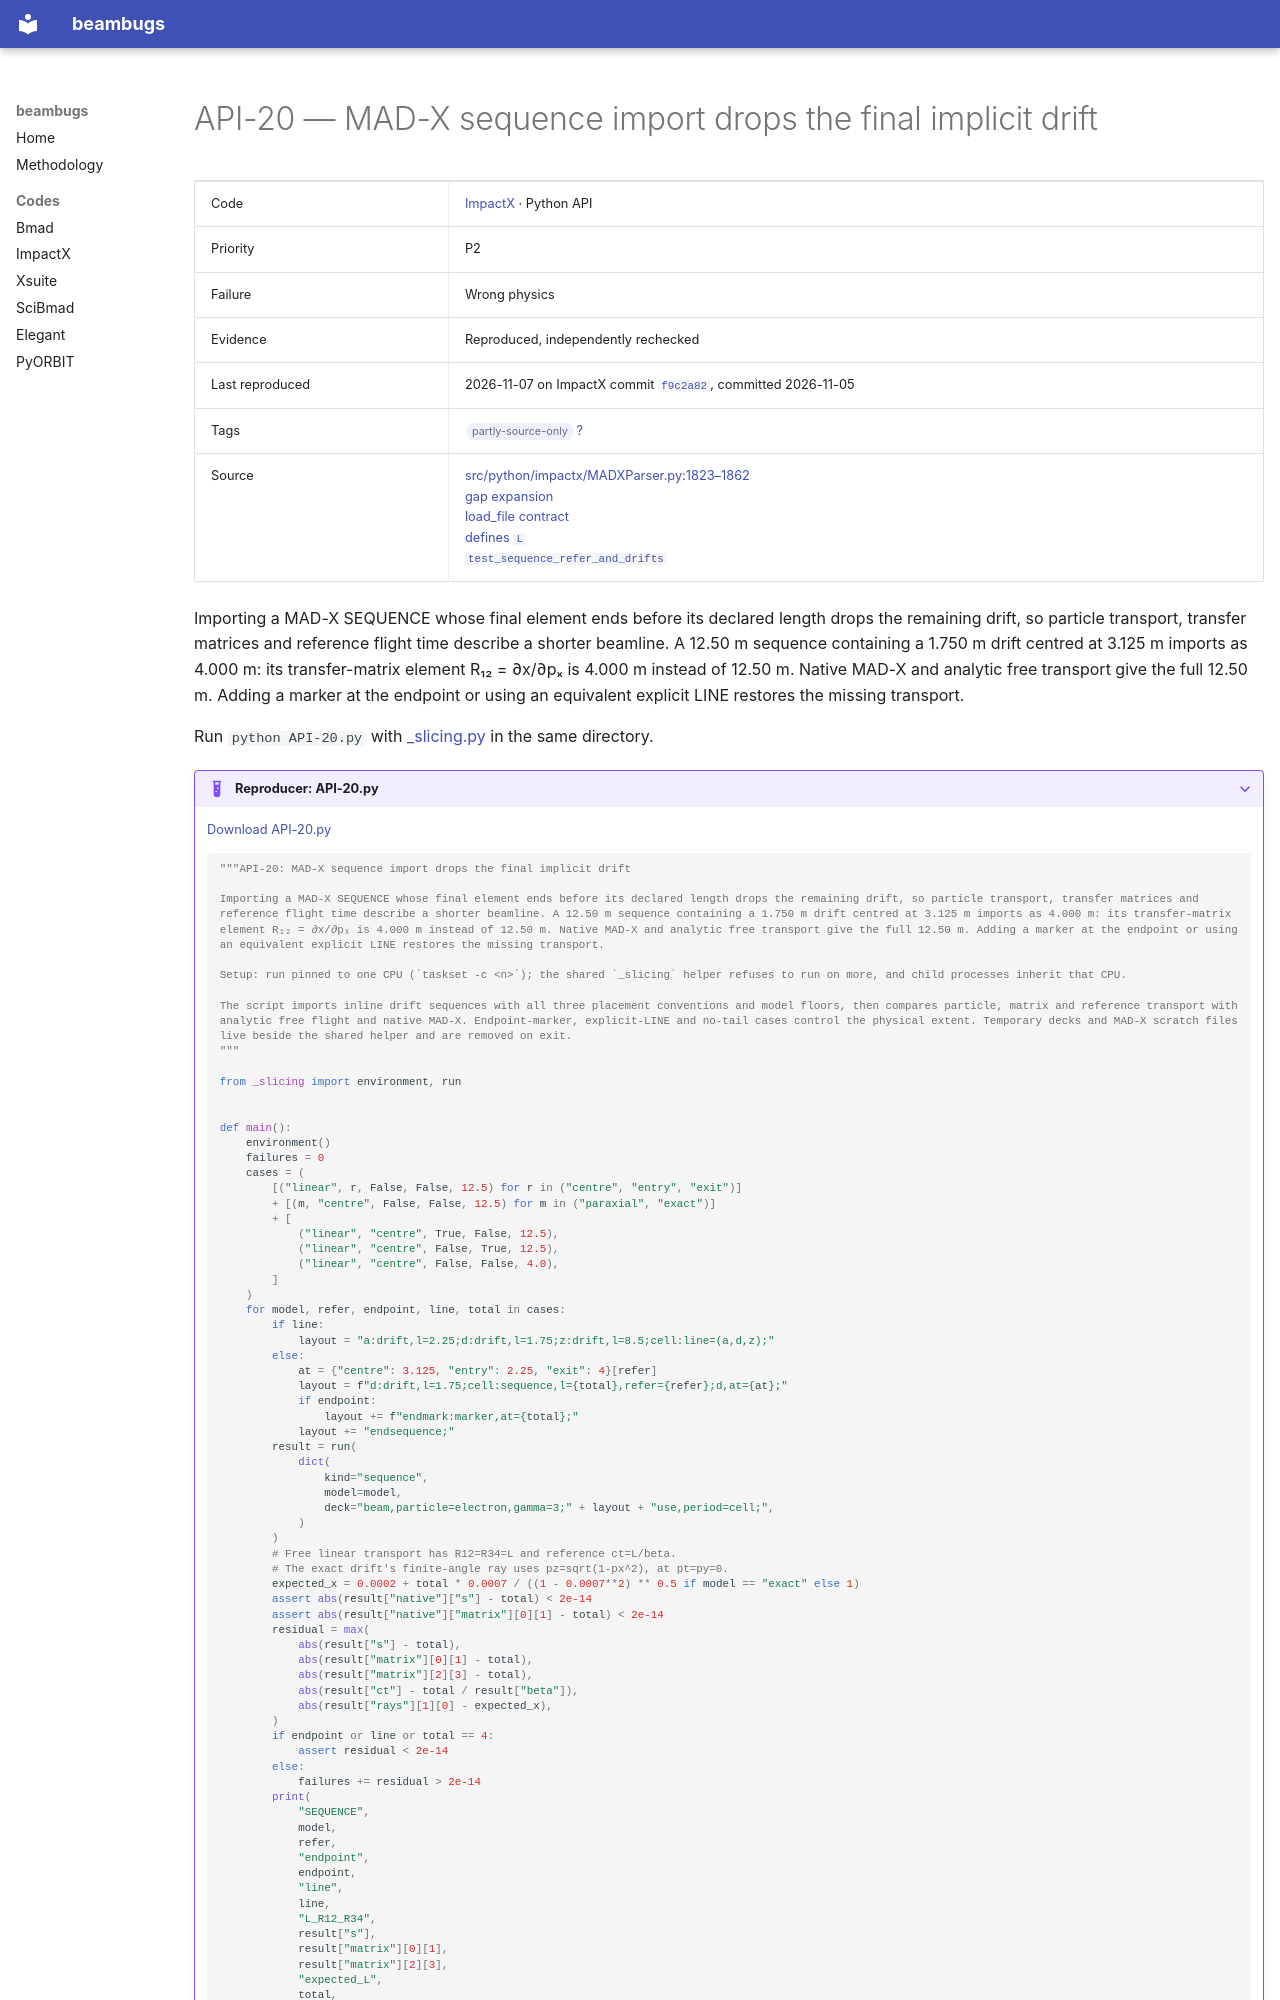

repository: nikitakuklev/beambugs · page: impactx/API-20/index.html · generator: mkdocs

---
title: "API-20: MAD-X sequence import drops the final implicit drift"
hide:
  - toc
---

# API-20 — MAD-X sequence import drops the final implicit drift

| | |
|---|---|
| Code | [ImpactX](../index.md) · Python API |
| Priority | P2 |
| Failure | Wrong physics |
| Evidence | Reproduced, independently rechecked |
| Last reproduced | 2026-11-07 on ImpactX commit [`f9c2a82`](https://github.com/BLAST-ImpactX/impactx/commit/f9c2a82e24b7), committed 2026-11-05 |
| Tags | <span class="bb-tag">partly-source-only</span> [?](../../methodology.md#tags) |
| Source | [src/python/impactx/MADXParser.py:1823–1862](https://github.com/BLAST-ImpactX/impactx/blob/615921c6867c895cf3a8fcf1d12991079d0f7d75/src/python/impactx/MADXParser.py#L1823-L1862)<br>[gap expansion](https://github.com/BLAST-ImpactX/impactx/blob/615921c6867c895cf3a8fcf1d12991079d0f7d75/src/python/impactx/MADXParser.py#L1959-L1986)<br>[load_file contract](https://github.com/BLAST-ImpactX/impactx/blob/615921c6867c895cf3a8fcf1d12991079d0f7d75/docs/source/usage/python.rst#L1139-L1160)<br>[defines `L`](https://github.com/MethodicalAcceleratorDesign/MAD-X/blob/7998e738eca575c82a424138517c2a17115f3cdb/doc/latexuguide/sequence.tex#L32-L33)<br>[`test_sequence_refer_and_drifts`](https://github.com/BLAST-ImpactX/impactx/blob/615921c6867c895cf3a8fcf1d12991079d0f7d75/tests/python/test_madx_call.py#L380-L402) |

Importing a MAD-X SEQUENCE whose final element ends before its declared length drops the remaining drift, so particle transport, transfer matrices and reference flight time describe a shorter beamline. A 12.50 m sequence containing a 1.750 m drift centred at 3.125 m imports as 4.000 m: its transfer-matrix element R₁₂ = ∂x/∂pₓ is 4.000 m instead of 12.50 m. Native MAD-X and analytic free transport give the full 12.50 m. Adding a marker at the endpoint or using an equivalent explicit LINE restores the missing transport.

Run `python API-20.py` with [_slicing.py](../helpers/_slicing.py) in the same directory.

??? example "Reproducer: API-20.py"

    [Download API-20.py](API-20.py)

    ```python
    """API-20: MAD-X sequence import drops the final implicit drift

    Importing a MAD-X SEQUENCE whose final element ends before its declared length drops the remaining drift, so particle transport, transfer matrices and reference flight time describe a shorter beamline. A 12.50 m sequence containing a 1.750 m drift centred at 3.125 m imports as 4.000 m: its transfer-matrix element R₁₂ = ∂x/∂pₓ is 4.000 m instead of 12.50 m. Native MAD-X and analytic free transport give the full 12.50 m. Adding a marker at the endpoint or using an equivalent explicit LINE restores the missing transport.

    Setup: run pinned to one CPU (`taskset -c <n>`); the shared `_slicing` helper refuses to run on more, and child processes inherit that CPU.

    The script imports inline drift sequences with all three placement conventions and model floors, then compares particle, matrix and reference transport with analytic free flight and native MAD-X. Endpoint-marker, explicit-LINE and no-tail cases control the physical extent. Temporary decks and MAD-X scratch files live beside the shared helper and are removed on exit.
    """

    from _slicing import environment, run
